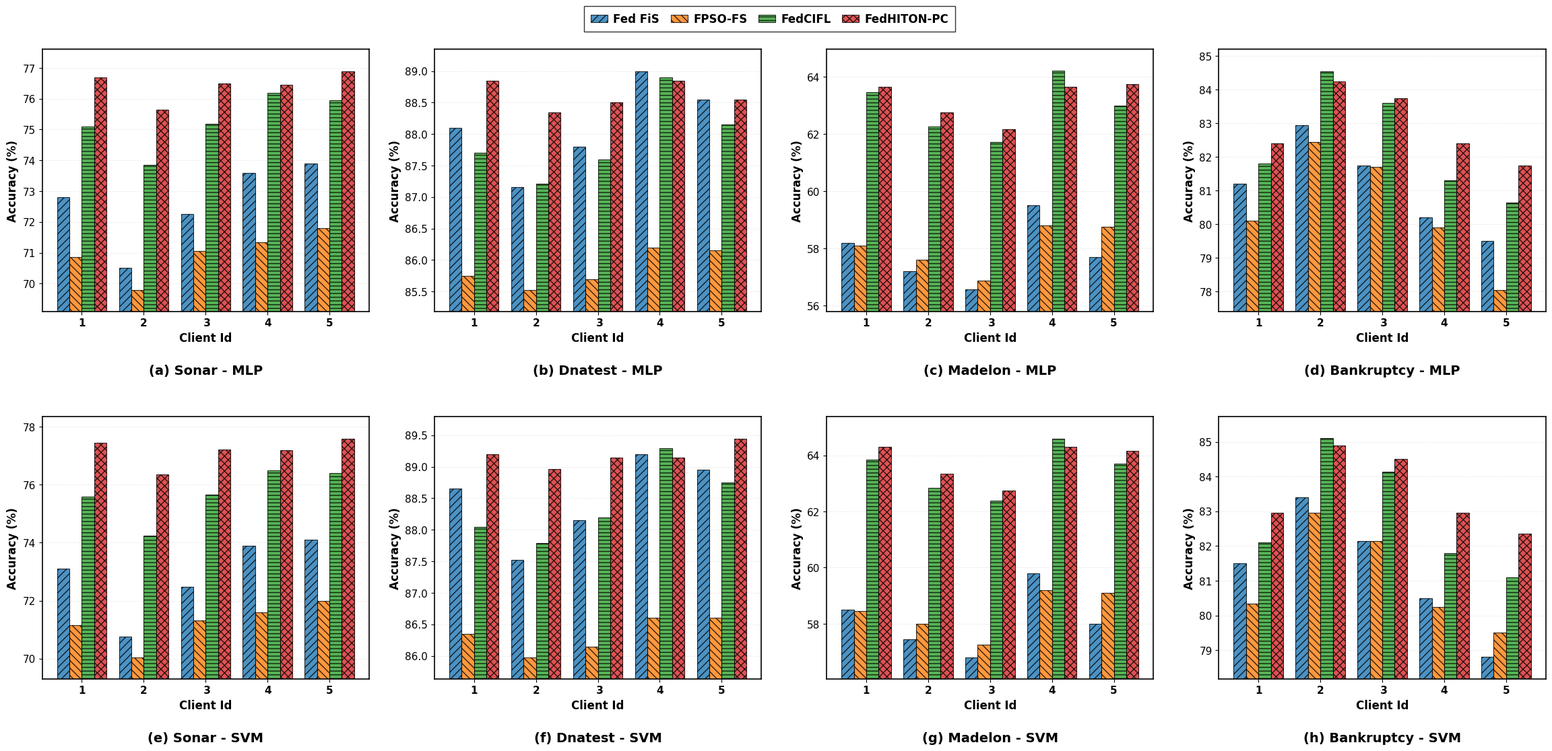

Here is the Python script that generated this plot:
import matplotlib.pyplot as plt
import numpy as np

# 设置全局字体为 Times New Roman
plt.rcParams['font.family'] = 'Times New Roman'
plt.rcParams['axes.unicode_minus'] = False  # 解决负号显示问题
plt.rcParams['axes.labelweight'] = 'bold'  # 坐标轴标签加粗
plt.rcParams['axes.titleweight'] = 'bold'  # 标题加粗
plt.rcParams['font.weight'] = 'bold'  # 全局字体加粗
plt.rcParams['xtick.labelsize'] = 11
plt.rcParams['ytick.labelsize'] = 11

# 移除seaborn样式，使用matplotlib默认样式
plt.style.use('default')
#准备数据F1分数
data = {
    'Sonar': {
        'KNN': {
            'Fed FiS': [69.85, 68.43, 70.12, 71.25, 72.08],
            'FPSO-FS': [73.28, 72.18, 73.85, 74.36, 73.98],
            'FedCIFL': [72.82, 72.33, 73.47, 74.77, 75.16],
            'FedHITON-PC': [73.79, 72.90, 74.15, 75.81, 74.40],
        },
        'SVM': {
            'Fed FiS': [70.89, 69.91, 71.33, 72.16, 73.21],
            'FPSO-FS': [72.21, 73.61, 74.38, 75.43, 75.43],
            'FedCIFL': [73.13, 73.30, 73.53, 75.98, 74.77],
            'FedHITON-PC': [73.77, 73.30, 73.67, 75.26, 74.50]
        }
    },
    'Dnatest': {
        'KNN': {
            'Fed FiS': [86.54, 85.47, 87.49, 85.58, 86.22],
            'FPSO-FS': [87.57, 88.47, 88.05, 88.50, 87.51],
            'FedCIFL': [88.70, 88.09, 88.83, 90.73, 89.91],
            'FedHITON-PC': [89.54, 88.36, 90.34, 88.54, 88.01],
        },
        'SVM': {
            'Fed FiS': [87.83, 86.08, 88.34, 87.31, 88.25],
            'FPSO-FS': [89.19, 88.23, 89.53, 88.84, 88.31],
            'FedCIFL': [89.29, 90.09, 90.84, 88.93, 90.19],
            'FedHITON-PC': [89.91, 90.15, 89.53, 89.18, 88.18]
        }
    },
    'Madelon': {
        'KNN': {
            'Fed FiS': [46.13, 47.94, 45.59, 48.93, 47.40],
            'FPSO-FS': [53.74, 54.46, 52.60, 52.65, 52.89],
            'FedCIFL': [52.55, 53.22, 52.05, 53.71, 52.98],
            'FedHITON-PC': [53.29, 53.65, 52.19, 54.20, 53.27],
        },
        'SVM': {
            'Fed FiS': [47.09, 48.82, 47.01, 48.88, 47.50],
            'FPSO-FS': [53.69, 52.16, 51.65, 52.86, 54.51],
            'FedCIFL': [54.20, 52.81, 51.63, 52.73, 54.19],
            'FedHITON-PC': [54.23, 52.71, 52.39, 53.53, 52.08]
        }
    },
    'Bankruptcy': {
        'KNN': {
            'Fed FiS': [48.28, 49.12, 48.20, 47.23, 48.21],
            'FPSO-FS': [49.76, 50.49, 51.22, 50.42, 49.92],
            'FedCIFL': [50.18, 50.83, 51.59, 51.05, 49.00],
            'FedHITON-PC': [51.26, 51.25, 52.32, 52.54, 50.53],
        },
        'SVM': {
            'Fed FiS': [49.26, 50.47, 48.76, 50.86, 49.19],
            'FPSO-FS': [50.29, 52.05, 51.48, 50.61, 49.94],
            'FedCIFL': [51.93, 52.57, 50.71, 51.21, 49.83],
            'FedHITON-PC': [51.63, 53.24, 52.75, 51.63, 50.34]
        }
    }
}
# # 准备数据准确率
data = {
    'Sonar': {
        'KNN': {
            'Fed FiS': [72.80, 70.50, 72.25, 73.60, 73.90],
            'FPSO-FS': [70.85, 69.80, 71.05, 71.35, 71.80],
            'FedCIFL': [75.10, 73.85, 75.18, 76.20, 75.95],
            'FedHITON-PC': [76.70, 75.65, 76.49, 76.45, 76.90]
        },
        'SVM': {
            'Fed FiS': [73.10, 70.75, 72.48, 73.90, 74.10],
            'FPSO-FS': [71.15, 70.05, 71.32, 71.60, 72.00],
            'FedCIFL': [75.60, 74.25, 75.67, 76.50, 76.40],
            'FedHITON-PC': [77.45, 76.35, 77.21, 77.20, 77.60]
        }
    },
    'Dnatest': {
        'KNN': {
            'Fed FiS': [88.10, 87.16, 87.80, 89.00, 88.55],
            'FPSO-FS': [85.75, 85.53, 85.70, 86.20, 86.15],
            'FedCIFL': [87.70, 87.21, 87.60, 88.90, 88.15],
            'FedHITON-PC': [88.85, 88.34, 88.50, 88.85, 88.55]
        },
        'SVM': {
            'Fed FiS': [88.65, 87.52, 88.15, 89.20, 88.95],
            'FPSO-FS': [86.35, 85.98, 86.15, 86.60, 86.60],
            'FedCIFL': [88.05, 87.79, 88.20, 89.30, 88.75],
            'FedHITON-PC': [89.20, 88.96, 89.15, 89.15, 89.45]
        }
    },
    'Madelon': {
        'KNN': {
            'Fed FiS': [58.20, 57.20, 56.56, 59.50, 57.70],
            'FPSO-FS': [58.10, 57.60, 56.87, 58.80, 58.75],
            'FedCIFL': [63.45, 62.25, 61.71, 64.20, 63.00],
            'FedHITON-PC': [63.65, 62.75, 62.17, 63.65, 63.75]
        },
        'SVM': {
            'Fed FiS': [58.50, 57.45, 56.81, 59.80, 58.00],
            'FPSO-FS': [58.45, 58.00, 57.25, 59.20, 59.10],
            'FedCIFL': [63.85, 62.85, 62.39, 64.60, 63.70],
            'FedHITON-PC': [64.30, 63.35, 62.74, 64.30, 64.15]
        }
    },
    'Bankruptcy': {
        'KNN': {
            'Fed FiS': [81.20, 82.95, 81.75, 80.20, 79.50],
            'FPSO-FS': [80.10, 82.45, 81.70, 79.90, 78.05],
            'FedCIFL': [81.80, 84.55, 83.60, 81.30, 80.65],
            'FedHITON-PC': [82.40, 84.25, 83.75, 82.40, 81.75]
        },
        'SVM': {
            'Fed FiS': [81.50, 83.40, 82.15, 80.50, 78.80],
            'FPSO-FS': [80.35, 82.95, 82.15, 80.25, 79.50],
            'FedCIFL': [82.10, 85.10, 84.15, 81.80, 81.10],
            'FedHITON-PC': [82.95, 84.90, 84.50, 82.95, 82.35]
        }
    }
}

# 创建图形和子图
fig, axes = plt.subplots(2, 4, figsize=(24, 12),
                         facecolor='white',  # 设置图形背景为白色
                         edgecolor='white')

# 特征选择方法列表、颜色和条纹
methods = ['Fed FiS', 'FPSO-FS', 'FedCIFL', 'FedHITON-PC']
colors = ['#1f77b4', '#ff7f0e', '#2ca02c', '#d62728']
patterns = ['/', '\\', '-', 'x']

client_labels = ['1', '2', ' 3', '4', '5']

# 设置柱状图参数
x = np.arange(len(client_labels))
width = 0.2  # 柱子的宽度


# 计算每个数据集的Y轴范围函数
def calculate_ylim(dataset_data, classifier):
    """计算合理的Y轴范围，基于数据的最小值和最大值"""
    all_values = []
    for method in methods:
        all_values.extend(dataset_data[classifier][method])

    min_val = min(all_values)
    max_val = max(all_values)

    # 添加一些边距
    margin = (max_val - min_val) * 0.1
    y_min = max(0, min_val - margin)  # 确保不低于0
    y_max = max_val + margin

    return y_min, y_max


# 子图标题序号
subplot_labels = ['(a)', '(b)', '(c)', '(d)', '(e)', '(f)', '(g)', '(h)']

# 获取图例句柄和标签（从第一个子图）
handles, labels = None, None

# 绘制KNN分类器的四个子图（第一行）
datasets_knn = ['Sonar', 'Dnatest', 'Madelon', 'Bankruptcy']
for i, dataset in enumerate(datasets_knn):
    ax = axes[0, i]

    # 设置子图背景为白色
    ax.set_facecolor('white')

    # 绘制每个方法的柱状图
    for j, method in enumerate(methods):
        positions = x + j * width - (len(methods) - 1) * width / 2
        accuracies = data[dataset]['KNN'][method]
        bars = ax.bar(positions, accuracies, width,
                      label=method, color=colors[j], alpha=0.8,
                      edgecolor='black', linewidth=0.8,
                      hatch=patterns[j] * 3)

    # 设置子图属性
    ax.set_xlabel('Client Id', fontsize=12, fontweight='bold')
    ax.set_ylabel('Accuracy (%)', fontsize=12, fontweight='bold')

    # 添加序号和标题在子图下方
    title_text = f'{subplot_labels[i]} {dataset} - MLP'
    ax.text(0.5, -0.2, title_text, transform=ax.transAxes,
            fontsize=14, fontweight='bold', ha='center', va='top')

    ax.set_xticks(x)
    ax.set_xticklabels(client_labels, fontweight='bold')
    ax.tick_params(axis='both', which='major', labelsize=11)

    # 设置坐标轴线
    for spine in ax.spines.values():
        spine.set_linewidth(1.2)
        spine.set_color('black')

    # 设置动态Y轴范围
    y_min, y_max = calculate_ylim(data[dataset], 'KNN')
    ax.set_ylim(y_min, y_max)

    # 添加水平网格线
    ax.yaxis.grid(True, alpha=0.3, linestyle='--', linewidth=0.5)
    ax.set_axisbelow(True)  # 将网格线放在数据后面

    # 保存第一个子图的图例句柄和标签
    if i == 0:
        handles, labels = ax.get_legend_handles_labels()

# 绘制SVM分类器的四个子图（第二行）
for i, dataset in enumerate(datasets_knn):
    ax = axes[1, i]

    # 设置子图背景为白色
    ax.set_facecolor('white')

    for j, method in enumerate(methods):
        positions = x + j * width - (len(methods) - 1) * width / 2
        accuracies = data[dataset]['SVM'][method]
        bars = ax.bar(positions, accuracies, width,
                      label=method, color=colors[j], alpha=0.8,
                      edgecolor='black', linewidth=0.8,
                      hatch=patterns[j] * 3)

    # 设置子图属性
    ax.set_xlabel('Client Id', fontsize=12, fontweight='bold')
    ax.set_ylabel('Accuracy (%)', fontsize=12, fontweight='bold')

    # 添加序号和标题在子图下方
    title_text = f'{subplot_labels[i + 4]} {dataset} - SVM'
    ax.text(0.5, -0.2, title_text, transform=ax.transAxes,
            fontsize=14, fontweight='bold', ha='center', va='top')

    ax.set_xticks(x)
    ax.set_xticklabels(client_labels, fontweight='bold')
    ax.tick_params(axis='both', which='major', labelsize=11)

    # 设置坐标轴线
    for spine in ax.spines.values():
        spine.set_linewidth(1.2)
        spine.set_color('black')

    # 设置动态Y轴范围
    y_min, y_max = calculate_ylim(data[dataset], 'SVM')
    ax.set_ylim(y_min, y_max)

    # 添加水平网格线
    ax.yaxis.grid(True, alpha=0.3, linestyle='--', linewidth=0.5)
    ax.set_axisbelow(True)  # 将网格线放在数据后面

# 在图形顶部中央添加图例
if handles and labels:
    # 创建自定义的图例
    legend = fig.legend(handles, labels,
                        loc='upper center',
                        bbox_to_anchor=(0.5, 0.96),  # 居中，在图形顶部
                        fontsize=12,
                        ncol=4,
                        frameon=True,
                        fancybox=False,
                        shadow=False,
                        edgecolor='black',
                        borderpad=0.6,
                        handlelength=1.5,
                        handletextpad=0.5,
                        columnspacing=1.0)

    # 设置图例中文本的加粗
    for text in legend.get_texts():
        text.set_fontweight('bold')

# 调整子图间距
plt.tight_layout()
plt.subplots_adjust(top=0.90, bottom=0.12, hspace=0.4, wspace=0.2, left=0.05, right=0.98)

# 保存为PDF格式
plt.savefig('Federated_Feature_Selection_Comparison.pdf',
            dpi=300,
            bbox_inches='tight',
            format='pdf',
            facecolor='white',  # 保存时背景为白色
            edgecolor='white')

# 显示图形
plt.show()
